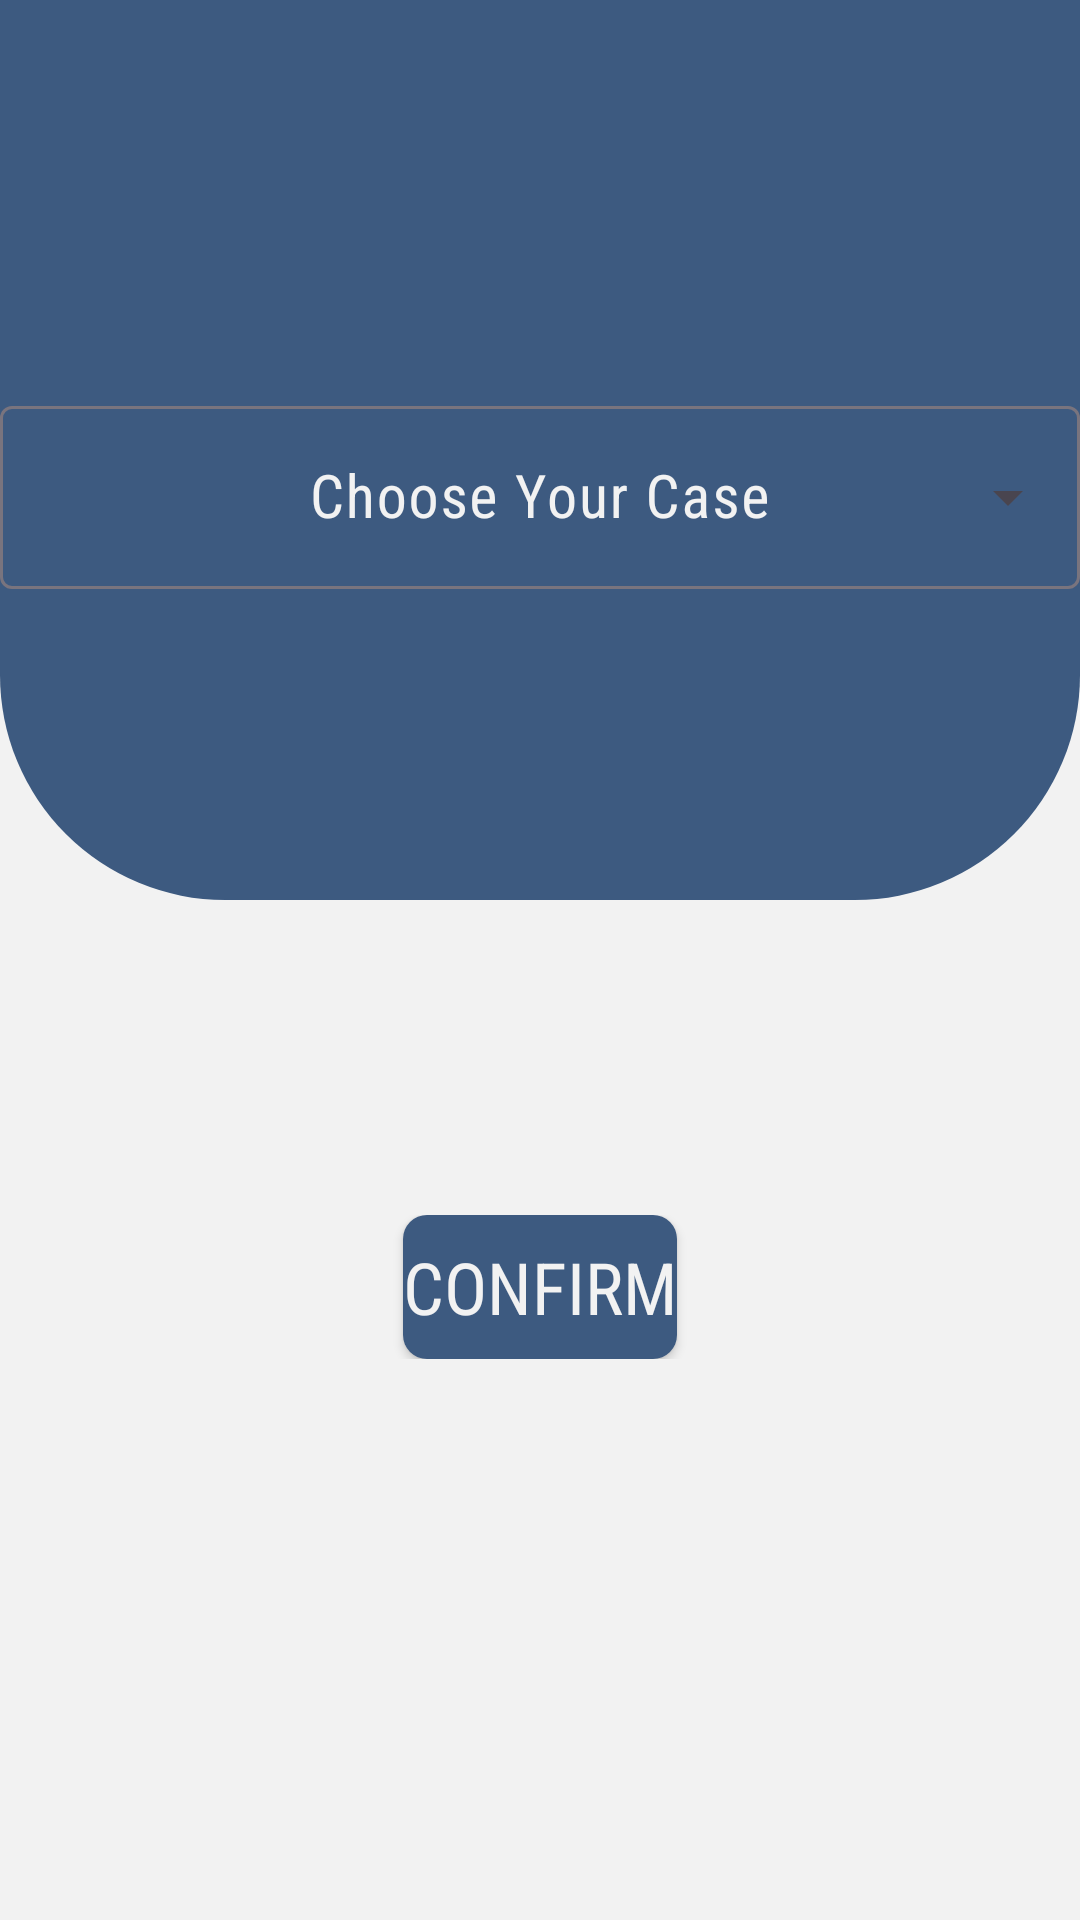

Layout XML and referenced resources for this Android screen:
<!-- AndroidManifest.xml: application theme Theme.DigiMess -->
<!-- res/layout/fragment_sick_case.xml -->
<?xml version="1.0" encoding="utf-8"?>
<RelativeLayout xmlns:android="http://schemas.android.com/apk/res/android"
    xmlns:tools="http://schemas.android.com/tools"
    android:layout_width="match_parent"
    android:layout_height="match_parent"
    xmlns:app="http://schemas.android.com/apk/res-auto"
    android:background="@color/White"
    tools:context=".SickCaseFragment">
    <View
        android:id="@+id/topViewScreen"
        android:layout_width="match_parent"
        android:layout_height="300dp"
        android:background="@drawable/screen_view_background"/>
    <LinearLayout
        android:layout_width="match_parent"
        android:layout_height="wrap_content"
        android:orientation="horizontal"
        android:gravity="center"
        android:layout_marginTop="130dp">
        <com.google.android.material.textfield.TextInputLayout
            android:layout_width="match_parent"
            android:layout_height="wrap_content"
            android:gravity="center"
            android:hint="Choose Your Case"
            android:textColorHint="@color/White"
            android:textSize="20sp"
            style="@style/Widget.Material3.TextInputLayout.OutlinedBox.ExposedDropdownMenu">
            <AutoCompleteTextView
                android:id="@+id/yourSickCase"
                android:layout_width="match_parent"
                android:layout_height="wrap_content"
                android:fontFamily="sans-serif-condensed"
                android:gravity="center"
                android:inputType="none"
                android:textColor="@color/White"
                android:textSize="20sp"
                android:backgroundTint="@color/White"/>
        </com.google.android.material.textfield.TextInputLayout>
    </LinearLayout>
    <LinearLayout
        android:layout_width="match_parent"
        android:layout_height="45dp"
        android:layout_marginTop="240dp"
        android:orientation="horizontal"
        android:gravity="center">
        <EditText
            android:id="@+id/explainCase"
            android:layout_width="match_parent"
            android:layout_height="45dp"
            android:gravity="center"
            android:layout_gravity="center"
            android:hint="Others:"
            android:textColor="@color/Blue"
            android:textColorHint="@color/Blue"
            android:background="@drawable/widgets_background"
            android:textSize="20sp"
            android:fontFamily="sans-serif-condensed"
            android:layout_marginRight="60dp"
            android:layout_marginLeft="60dp"
            android:padding="4dp"
            android:visibility="invisible"/>
    </LinearLayout>
    <LinearLayout
        android:layout_width="match_parent"
        android:layout_height="wrap_content"
        android:orientation="horizontal"
        android:gravity="center"
        android:layout_marginTop="405dp">
        <Button
            android:id="@+id/sickCaseConBtn"
            android:layout_width="wrap_content"
            android:layout_height="match_parent"
            android:text="Confirm"
            android:fontFamily="sans-serif-condensed"
            android:textColor="@color/White"
            android:textSize="24sp"
            android:background="@drawable/customised_button"
            app:backgroundTint="@color/Blue"
            android:gravity="center"/>
    </LinearLayout>
    <LinearLayout
        android:layout_width="match_parent"
        android:layout_height="match_parent"
        android:gravity="center">
        <ProgressBar
            android:id="@+id/progressBar"
            android:layout_width="75dp"
            android:layout_height="75dp"
            android:indeterminateTint="@color/forToast"
            android:visibility="invisible"/>
    </LinearLayout>
</RelativeLayout>
<!-- resources referenced by this layout -->
<resources>
  <color name="Blue">#3D5A80</color>
  <color name="White">#F2F2F2</color>
  <color name="forToast">#7A7A7A</color>
  <!-- drawable customised_button (drawable) -->
  <selector xmlns:android="http://schemas.android.com/apk/res/android">
      <item android:state_pressed="true">
          <shape>
              <solid android:color="@color/Blue" />
              <corners android:radius="8dp" />
          </shape>
      </item>
      <item>
          <shape>
              <solid android:color="@color/Blue" />
              <corners android:radius="8dp" />
          </shape>
      </item>
  </selector>
  <!-- drawable screen_view_background (drawable) -->
  <?xml version="1.0" encoding="utf-8"?>
  <shape xmlns:android="http://schemas.android.com/apk/res/android">
      <corners android:bottomLeftRadius="75dp"
               android:bottomRightRadius="75dp"/>
      <solid android:color="@color/Blue"/>
  </shape>
  <!-- drawable widgets_background (drawable) -->
  <shape xmlns:android="http://schemas.android.com/apk/res/android">
      <solid android:color="@color/White" />
      <corners android:radius="8dp" />
  </shape>
  <style name="Theme.DigiMess" parent="Base.Theme.DigiMess" />
  <style name="Base.Theme.DigiMess" parent="Theme.Material3.DayNight.NoActionBar">
          
          
      </style>
</resources>
